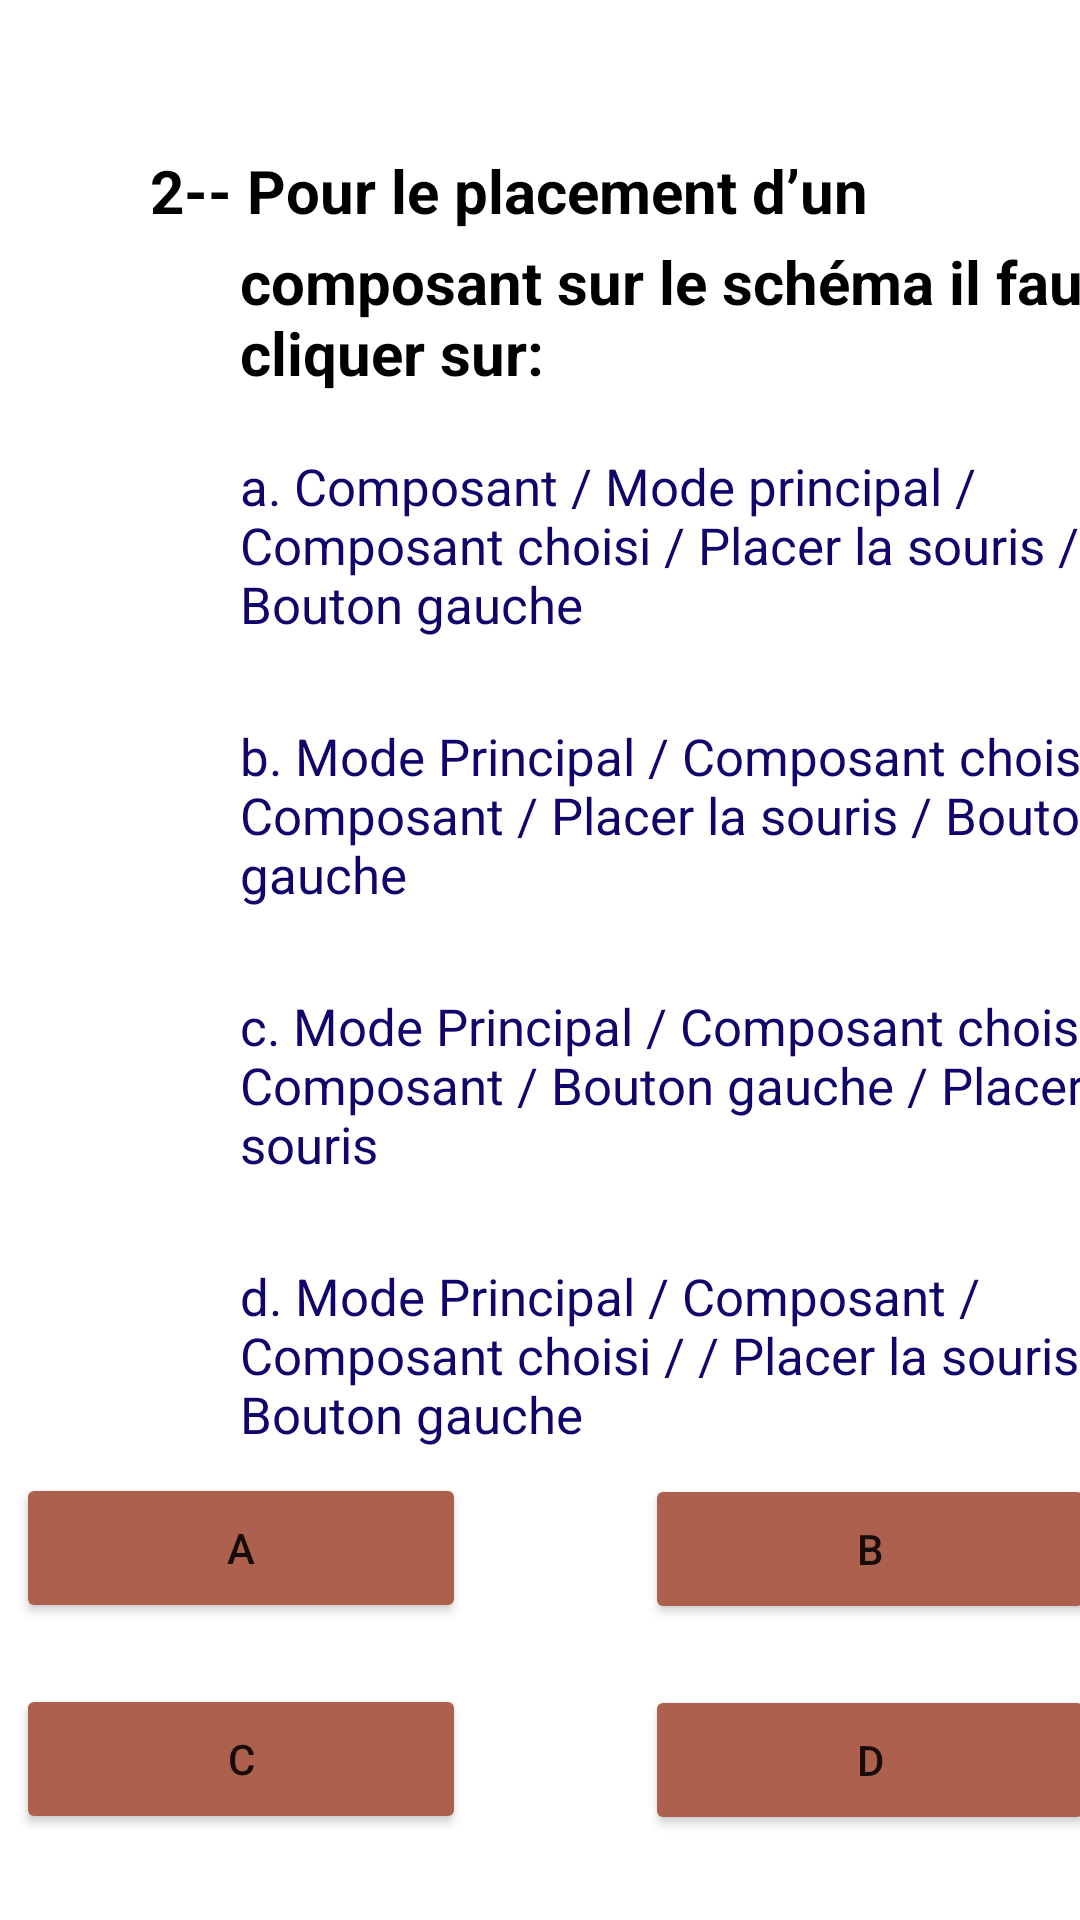

Layout XML and referenced resources for this Android screen:
<!-- AndroidManifest.xml: application theme Theme.Light -->
<!-- res/layout/activity_test3_chapitre3_question2.xml -->
<?xml version="1.0" encoding="utf-8"?>
<LinearLayout xmlns:android="http://schemas.android.com/apk/res/android"
    xmlns:tools="http://schemas.android.com/tools"
    android:layout_width="match_parent"
    android:layout_height="match_parent"
    android:orientation="vertical"
    android:gravity="center_horizontal"
    tools:context=".test3_chapitre3_question2">
    <TextView
        android:layout_width="300dp"
        android:layout_height="80dp"
        android:layout_marginLeft="20dp"
        android:layout_marginTop="50dp"
        android:text="@string/_2_pour_le_placement_d_un"
        android:textStyle="bold"
        android:textColor="@color/black"
        android:textSize="20sp"
        android:layout_marginStart="20dp" />
    <TextView
        android:layout_width="300dp"
        android:layout_height="80dp"
        android:layout_marginLeft="50dp"
        android:layout_marginTop="-50dp"
        android:text="@string/composant_sur_le_sch_ma_il_faut_cliquer_sur"
        android:textStyle="bold"
        android:textColor="@color/black"
        android:textSize="20sp"
        android:layout_marginStart="50dp" />
    <TextView
        android:layout_width="300dp"
        android:layout_height="80dp"
        android:text="@string/a_composant_mode_principal_composant_choisi_placer_la_souris_bouton_gauche"
        android:layout_marginLeft="50dp"
        android:textSize="17sp"
        android:textColor="#0f056b"
        android:layout_marginTop="-10dp"
        android:layout_marginStart="50dp" />
    <TextView
        android:layout_width="300dp"
        android:layout_height="80dp"
        android:text="@string/b_mode_principal_composant_choisi_composant_placer_la_souris_bouton_gauche"
        android:layout_marginLeft="50dp"
        android:textSize="17sp"
        android:textColor="#0f056b"
        android:layout_marginTop="10dp"
        android:layout_marginStart="50dp" />
    <TextView
        android:layout_width="300dp"
        android:layout_height="80dp"
        android:text="@string/c_mode_principal_composant_choisi_composant_bouton_gauche_placer_la_souris"
        android:layout_marginLeft="50dp"
        android:textSize="17sp"
        android:textColor="#0f056b"
        android:layout_marginTop="10dp"
        android:layout_marginStart="50dp" />
    <TextView
        android:layout_width="300dp"
        android:layout_height="80dp"
        android:text="@string/d_mode_principal_composant_composant_choisi_placer_la_souris_bouton_gauche"
        android:layout_marginLeft="50dp"
        android:textSize="17sp"
        android:textColor="#0f056b"
        android:layout_marginTop="10dp"
        android:layout_marginStart="50dp" />
    <Button
        android:layout_width="150dp"
        android:layout_height="50dp"
        android:text="@string/a"
        android:layout_marginTop="-10dp"
        android:backgroundTint="#AE604F"
        android:layout_marginLeft="-100dp"
        android:id="@+id/a"
        android:layout_marginStart="-100dp"
        tools:targetApi="lollipop" />
    <Button
        android:layout_width="150dp"
        android:layout_height="50dp"
        android:text="@string/b"
        android:layout_marginTop="-50dp"
        android:backgroundTint="#AE604F"
        android:layout_marginLeft="110dp"
        android:id="@+id/b"
        tools:targetApi="lollipop"
        android:layout_marginStart="110dp" />
    <Button
        android:layout_width="150dp"
        android:layout_height="50dp"
        android:layout_marginLeft="-100dp"
        android:text="@string/c"
        android:layout_marginTop="20dp"
        android:backgroundTint="#AE604F"
        android:id="@+id/c"
        android:layout_marginStart="-100dp"
        tools:targetApi="lollipop" />
    <Button
        android:layout_width="150dp"
        android:layout_height="50dp"
        android:text="@string/d"
        android:layout_marginTop="-50dp"
        android:layout_marginLeft="110dp"
        android:backgroundTint="#AE604F"
        android:id="@+id/d"
        android:layout_marginStart="110dp"
        tools:targetApi="lollipop" />
</LinearLayout>
<!-- resources referenced by this layout -->
<resources>
  <string name="_2_pour_le_placement_d_un">2-- Pour le placement d’un</string>
  <string name="a">a</string>
  <string name="a_composant_mode_principal_composant_choisi_placer_la_souris_bouton_gauche">a. Composant / Mode principal / Composant choisi / Placer la souris / Bouton gauche</string>
  <string name="b">b</string>
  <string name="b_mode_principal_composant_choisi_composant_placer_la_souris_bouton_gauche">b. Mode Principal / Composant choisi / Composant / Placer la souris / Bouton gauche</string>
  <string name="c">C</string>
  <string name="c_mode_principal_composant_choisi_composant_bouton_gauche_placer_la_souris">c. Mode Principal / Composant choisi / Composant / Bouton gauche / Placer la souris</string>
  <string name="composant_sur_le_sch_ma_il_faut_cliquer_sur">composant sur le schéma il faut cliquer sur:</string>
  <string name="d">d</string>
  <string name="d_mode_principal_composant_composant_choisi_placer_la_souris_bouton_gauche">d. Mode Principal / Composant / Composant choisi / / Placer la souris / Bouton gauche</string>
  <style name="Theme.Light" parent="Theme.MaterialComponents.DayNight.NoActionBar">
          
          <item name="colorPrimary">@color/purple_500</item>
          <item name="colorPrimaryVariant">@color/purple_700</item>
          <item name="colorOnPrimary">@color/white</item>
          
          <item name="colorSecondary">@color/teal_200</item>
          <item name="colorSecondaryVariant">@color/teal_700</item>
          <item name="colorOnSecondary">@color/black</item>
          
          <item name="android:statusBarColor" tools:targetApi="l">?attr/colorPrimaryVariant</item>
          <item name="background_color">#FFFFFF</item>
          <item name="text_color">#000000</item>
          
      </style>
  <!-- not gathered from this repository: default colours our renderer supplied (Android Studio template values) -->
  <color name="purple_500">#FF6200EE</color>
  <color name="purple_700">#FF3700B3</color>
  <color name="teal_200">#FF03DAC5</color>
  <color name="teal_700">#FF018786</color>
  <color name="black">#FF000000</color>
  <color name="white">#FFFFFFFF</color>
</resources>
